Run: headless pygame with SDL's dummy video driver; simulated clock (each Clock.tick advances the game by its frame time, no real sleeping); random seed 0; keys injected as events and as key.get_pressed() state; mouse plan: one left click at the window centre at the start of phase 2, then a move to the lower-right quarter at the start of phase 3.
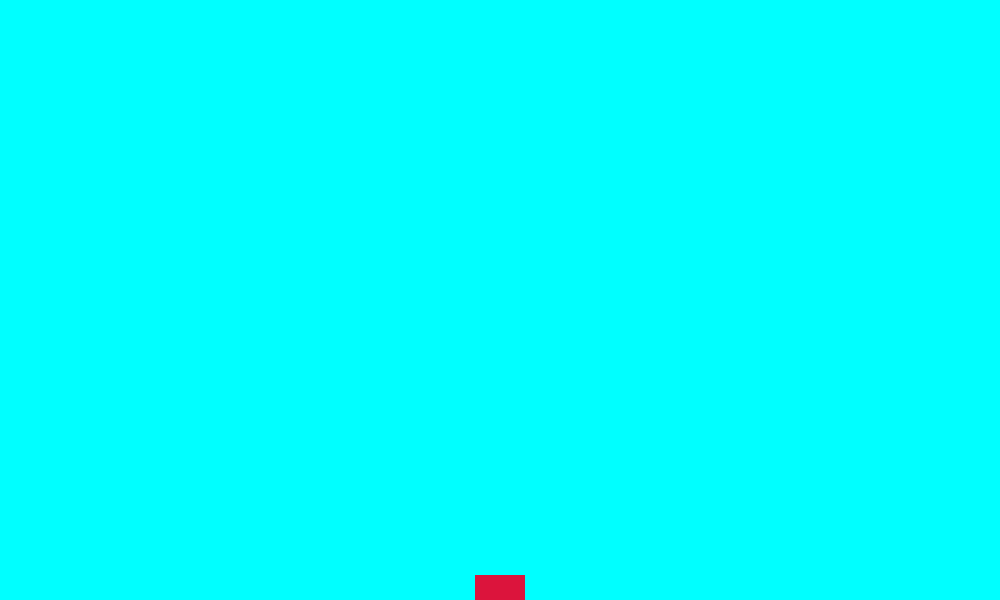
Frame 1 of 4 · flips 1–60 · no input
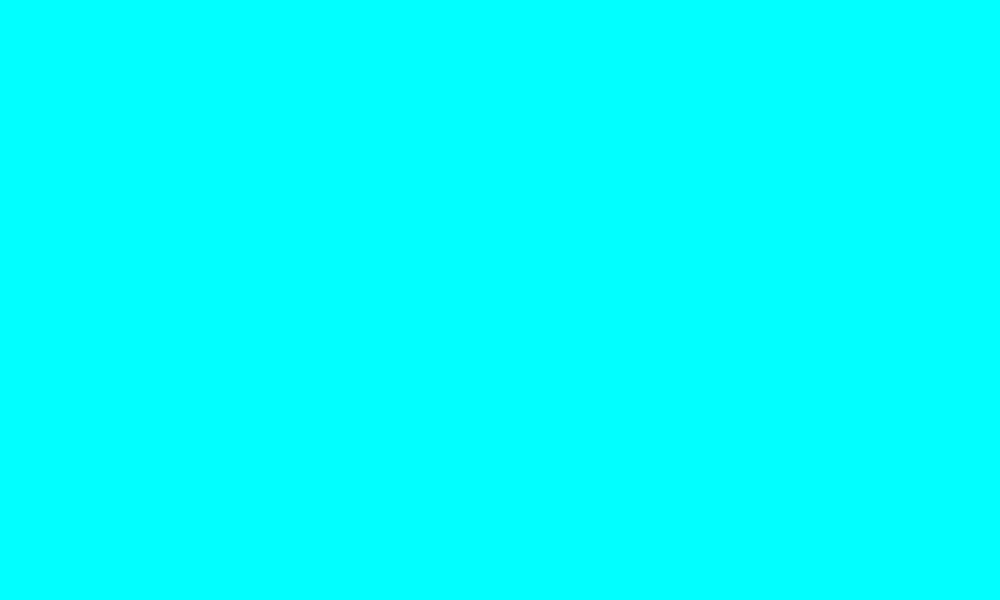
Frame 2 of 4 · flips 61–180 · clicked the window centre · tapped SPACE, RETURN · held RIGHT (→), D
Frame 3 of 4 · flips 181–300 · moved the mouse to the lower-right quarter · held DOWN (↓), S · screen unchanged from frame 2, image omitted
Frame 4 of 4 · flips 301–420 · held LEFT (←), A, UP (↑), W · screen unchanged from frame 3, image omitted

The pygame program that drew these frames:

import random

import pygame

pygame.init()

SCREEN_WIDTH = 1000
SCREEN_HEIGHT = 600

screen = pygame.display.set_mode((SCREEN_WIDTH, SCREEN_HEIGHT))
pygame.display.set_caption("Sprite Groups")

clock = pygame.time.Clock()
FPS = 60

colours = ["crimson", "chartreuse", "coral", "darkorange", "forestgreen", "lime", "navy"]

class Square(pygame.sprite.Sprite):
    def __init__(self, col, x, y):
        pygame.sprite.Sprite.__init__(self)
        self.image = pygame.Surface((50, 50))
        self.image.fill(col)
        self.rect = self.image.get_rect()
        self.rect.center = (x, y)

    def update(self):
        self.rect.move_ip(0, 5)
        if self.rect.top > SCREEN_HEIGHT:
            self.kill()

squares = pygame.sprite.Group()

#todo
#pygame.sprite.spritecollide()

square = Square("crimson", 500, 300)
squares.add(square)

run = True
while run:
    clock.tick(FPS)

    screen.fill("cyan")

    squares.update()

    squares.draw(screen)

    print(squares)

    for event in pygame.event.get():
        if event.type == pygame.MOUSEBUTTONDOWN:
            pos = pygame.mouse.get_pos()
            square = Square(random.choice(colours), pos[0], pos[1])
            squares.add(square)

        if event.type == pygame.QUIT:
            run = False

    pygame.display.flip()

pygame.quit()






























#https://www.youtube.com/watch?v=4TfZjhw0J-8
